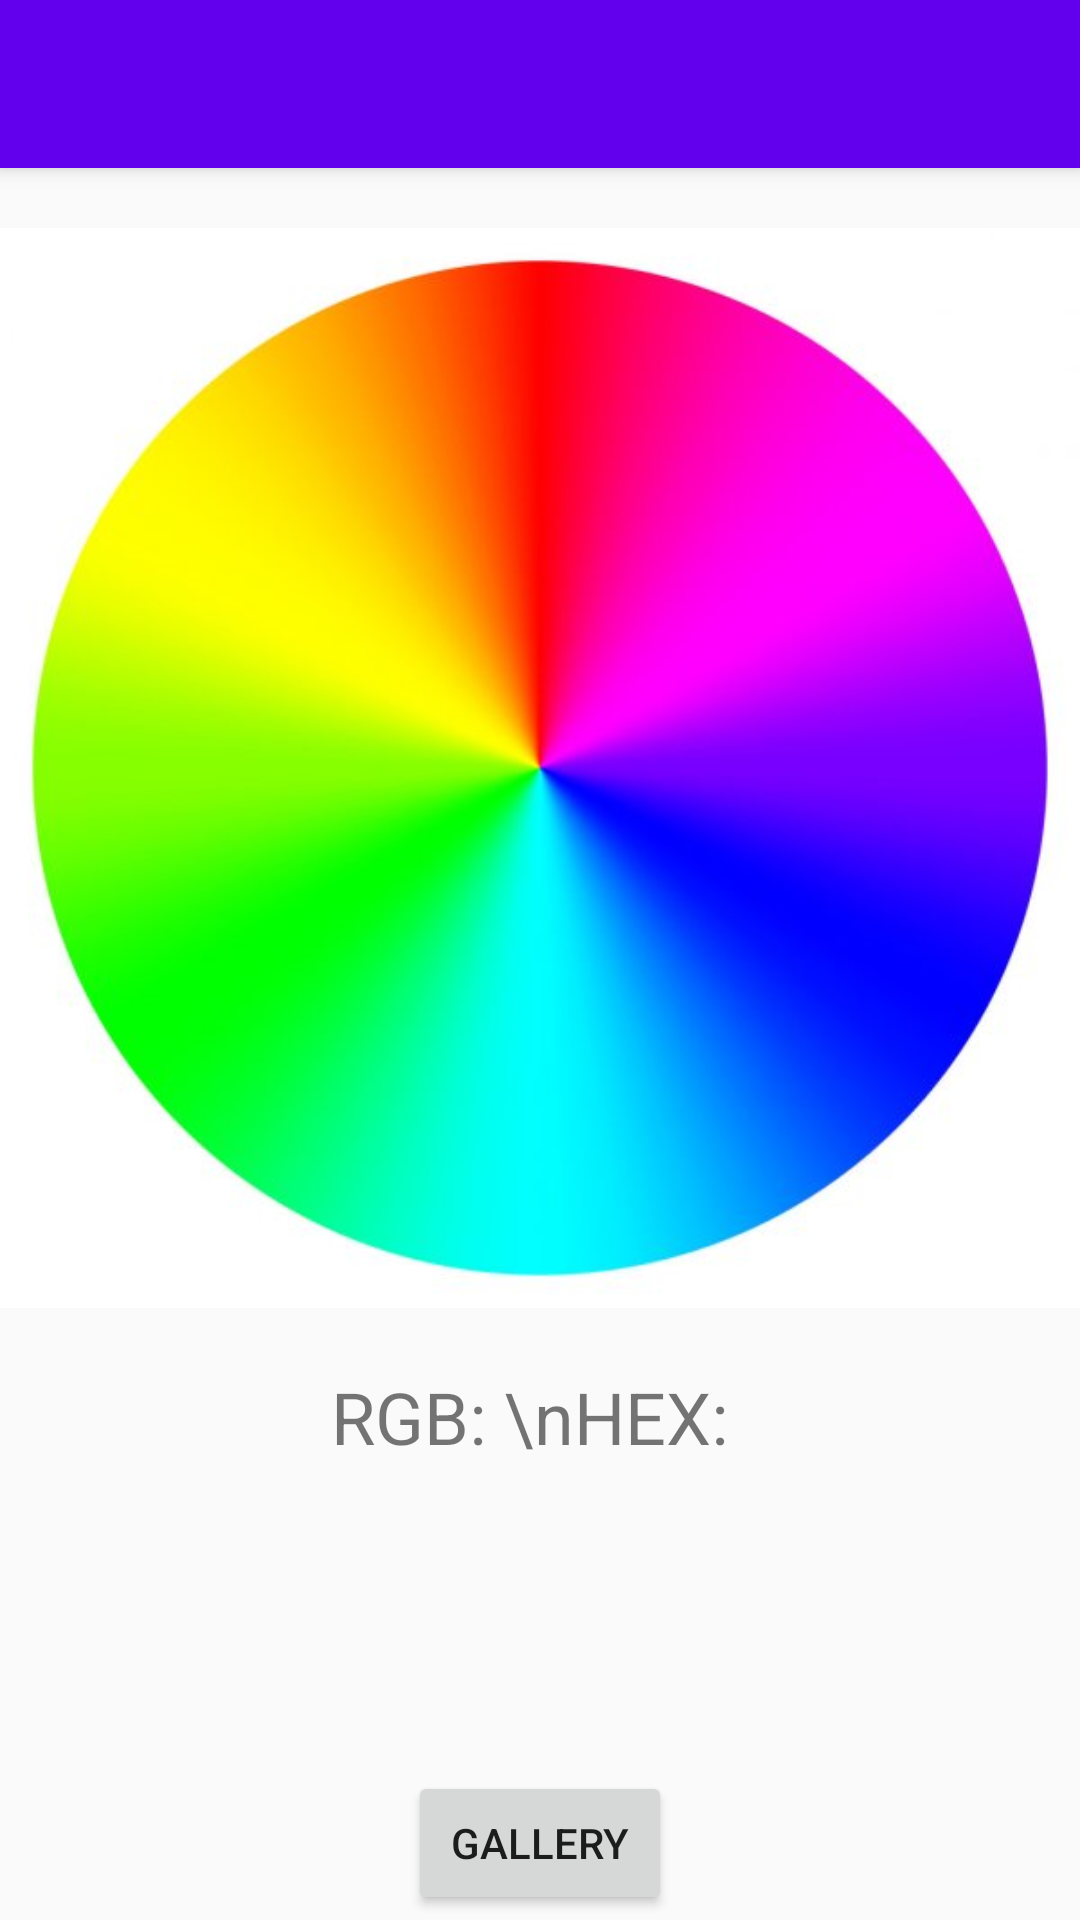

Reconstruct the res/layout file that produces this screen, plus the resources it refers to.
<!-- AndroidManifest.xml: application theme Theme.ColorIdentifierApplication -->
<!-- res/layout/activity_color_identity.xml -->
<?xml version="1.0" encoding="utf-8"?>
<androidx.constraintlayout.widget.ConstraintLayout
    xmlns:android="http://schemas.android.com/apk/res/android"
    xmlns:app="http://schemas.android.com/apk/res-auto"
    xmlns:tools="http://schemas.android.com/tools"
    android:layout_width="match_parent"
    android:layout_height="match_parent"
    android:orientation="vertical"
    tools:context=".ColorIdentity.ColorIdentity">

    <include
        android:id="@+id/toolbar"
        layout="@layout/toolbar" />

    <ImageView
        android:id="@+id/colorPicker"
        android:layout_width="wrap_content"
        android:layout_height="400dp"
        android:src="@drawable/colorwheel"
        app:layout_constraintBottom_toBottomOf="parent"
        app:layout_constraintEnd_toEndOf="parent"
        app:layout_constraintHorizontal_bias="0.0"
        app:layout_constraintStart_toStartOf="parent"
        app:layout_constraintTop_toBottomOf="@+id/toolbar"
        app:layout_constraintVertical_bias="0.0" />

    <TextView
        android:id="@+id/displayColorValues"
        android:layout_width="wrap_content"
        android:layout_height="wrap_content"
        android:text="RGB: \nHEX: "
        android:textSize="24sp"
        app:layout_constraintBottom_toBottomOf="parent"
        app:layout_constraintEnd_toEndOf="parent"
        app:layout_constraintHorizontal_bias="0.498"
        app:layout_constraintStart_toStartOf="parent"
        app:layout_constraintTop_toBottomOf="@+id/colorPicker"
        app:layout_constraintVertical_bias="0.0" />

    <View
        android:id="@+id/displayColor"
        android:layout_width="match_parent"
        android:layout_height="100dp"
        app:layout_constraintBottom_toBottomOf="parent"
        app:layout_constraintEnd_toEndOf="parent"
        app:layout_constraintStart_toStartOf="parent"
        app:layout_constraintTop_toBottomOf="@+id/displayColorValues"
        app:layout_constraintVertical_bias="0.0" />

    <Button
        android:id="@+id/loadImages"
        android:layout_width="wrap_content"
        android:layout_height="wrap_content"
        android:layout_marginTop="16dp"
        android:layout_marginBottom="16dp"
        android:text="@string/btn_gallery"
        app:layout_constraintBottom_toBottomOf="parent"
        app:layout_constraintEnd_toEndOf="parent"
        app:layout_constraintStart_toStartOf="parent"
        app:layout_constraintTop_toBottomOf="@+id/displayColor" />

</androidx.constraintlayout.widget.ConstraintLayout>
<!-- res/layout/toolbar.xml (included above) -->
<?xml version="1.0" encoding="utf-8"?>
<androidx.appcompat.widget.Toolbar xmlns:android="http://schemas.android.com/apk/res/android"
    android:layout_width="match_parent"
    android:layout_height="wrap_content"
    xmlns:app="http://schemas.android.com/apk/res-auto"
    android:background="@color/purple_500"
    android:elevation="4dp"
    android:theme="@style/ThemeOverlay.AppCompat.Dark.ActionBar"
    app:popupTheme="@style/ThemeOverlay.AppCompat.Light"
    android:id="@+id/toolbar">

</androidx.appcompat.widget.Toolbar>
<!-- resources referenced by this layout -->
<resources>
  <!-- drawable colorwheel: png bitmap (drawable, 288531 bytes) -->
  <string name="btn_gallery">Gallery</string>
  <style name="Theme.ColorIdentifierApplication" parent="Theme.AppCompat.Light.NoActionBar">
          
          <item name="colorPrimary">@color/purple_500</item>
          <item name="colorPrimaryVariant">@color/purple_700</item>
          <item name="colorOnPrimary">@color/white</item>
          
          <item name="colorSecondary">@color/teal_200</item>
          <item name="colorSecondaryVariant">@color/teal_700</item>
          <item name="colorOnSecondary">@color/black</item>
          
          <item name="android:statusBarColor" tools:targetApi="l">?attr/colorPrimaryVariant</item>
          
      </style>
  <!-- not gathered from this repository: default colours our renderer supplied (Android Studio template values) -->
  <color name="purple_500">#FF6200EE</color>
  <color name="purple_700">#FF3700B3</color>
  <color name="teal_200">#FF03DAC5</color>
  <color name="teal_700">#FF018786</color>
  <color name="black">#FF000000</color>
  <color name="white">#FFFFFFFF</color>
</resources>
